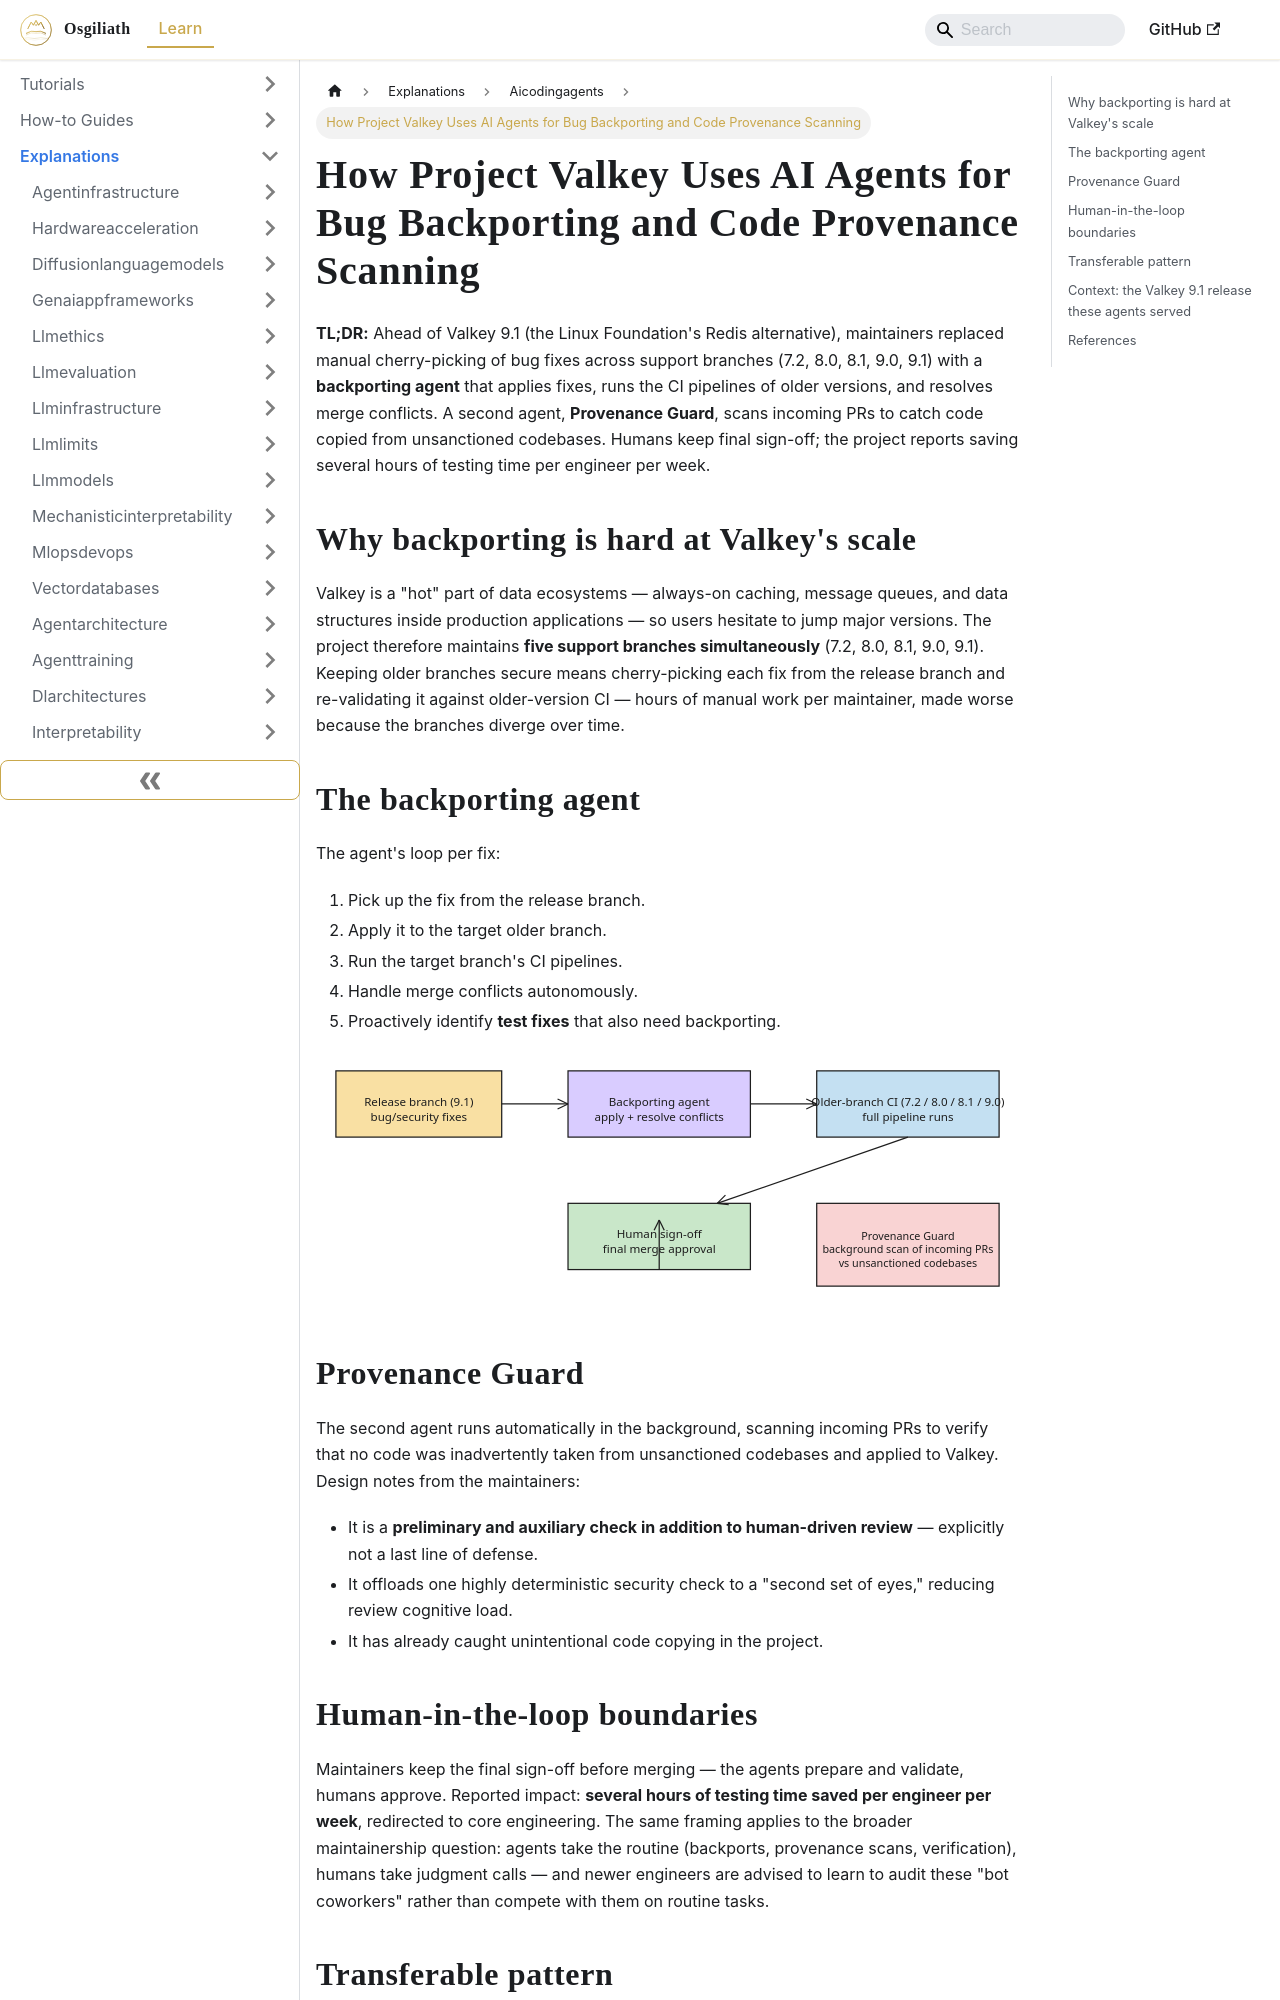

repository: OsgiliathEnterprise/kb · page: explanations/developertoolspractices/aicodingagents/explanation-valkey-ai-agents-backporting-provenance/index.html · generator: docusaurus

---
title: How Project Valkey Uses AI Agents for Bug Backporting and Code Provenance Scanning
diataxis: Explanation
domain: developer-tools-practices
topic: ai-coding-agents
source: TheNewStack
source_url: https://thenewstack.io/valkey-ai-backporting-agents/
date: 2026-11-14
keywords:
- knowledge-base
- ai-coding-agents
- developer-tools-practices
- explanations
---
# How Project Valkey Uses AI Agents for Bug Backporting and Code Provenance Scanning

**TL;DR:** Ahead of Valkey 9.1 (the Linux Foundation's Redis alternative), maintainers replaced manual cherry-picking of bug fixes across support branches (7.2, 8.0, 8.1, 9.0, 9.1) with a **backporting agent** that applies fixes, runs the CI pipelines of older versions, and resolves merge conflicts. A second agent, **Provenance Guard**, scans incoming PRs to catch code copied from unsanctioned codebases. Humans keep final sign-off; the project reports saving several hours of testing time per engineer per week.

## Why backporting is hard at Valkey's scale

Valkey is a "hot" part of data ecosystems — always-on caching, message queues, and data structures inside production applications — so users hesitate to jump major versions. The project therefore maintains **five support branches simultaneously** (7.2, 8.0, 8.1, 9.0, 9.1). Keeping older branches secure means cherry-picking each fix from the release branch and re-validating it against older-version CI — hours of manual work per maintainer, made worse because the branches diverge over time.

## The backporting agent

The agent's loop per fix:

1. Pick up the fix from the release branch.
2. Apply it to the target older branch.
3. Run the target branch's CI pipelines.
4. Handle merge conflicts autonomously.
5. Proactively identify **test fixes** that also need backporting.

![Diagram 1 — explanation-valkey-ai-agents-backporting-provenance](explanation-valkey-ai-agents-backporting-provenance-excalidraw-1.svg)

## Provenance Guard

The second agent runs automatically in the background, scanning incoming PRs to verify that no code was inadvertently taken from unsanctioned codebases and applied to Valkey. Design notes from the maintainers:

- It is a **preliminary and auxiliary check in addition to human-driven review** — explicitly not a last line of defense.
- It offloads one highly deterministic security check to a "second set of eyes," reducing review cognitive load.
- It has already caught unintentional code copying in the project.
